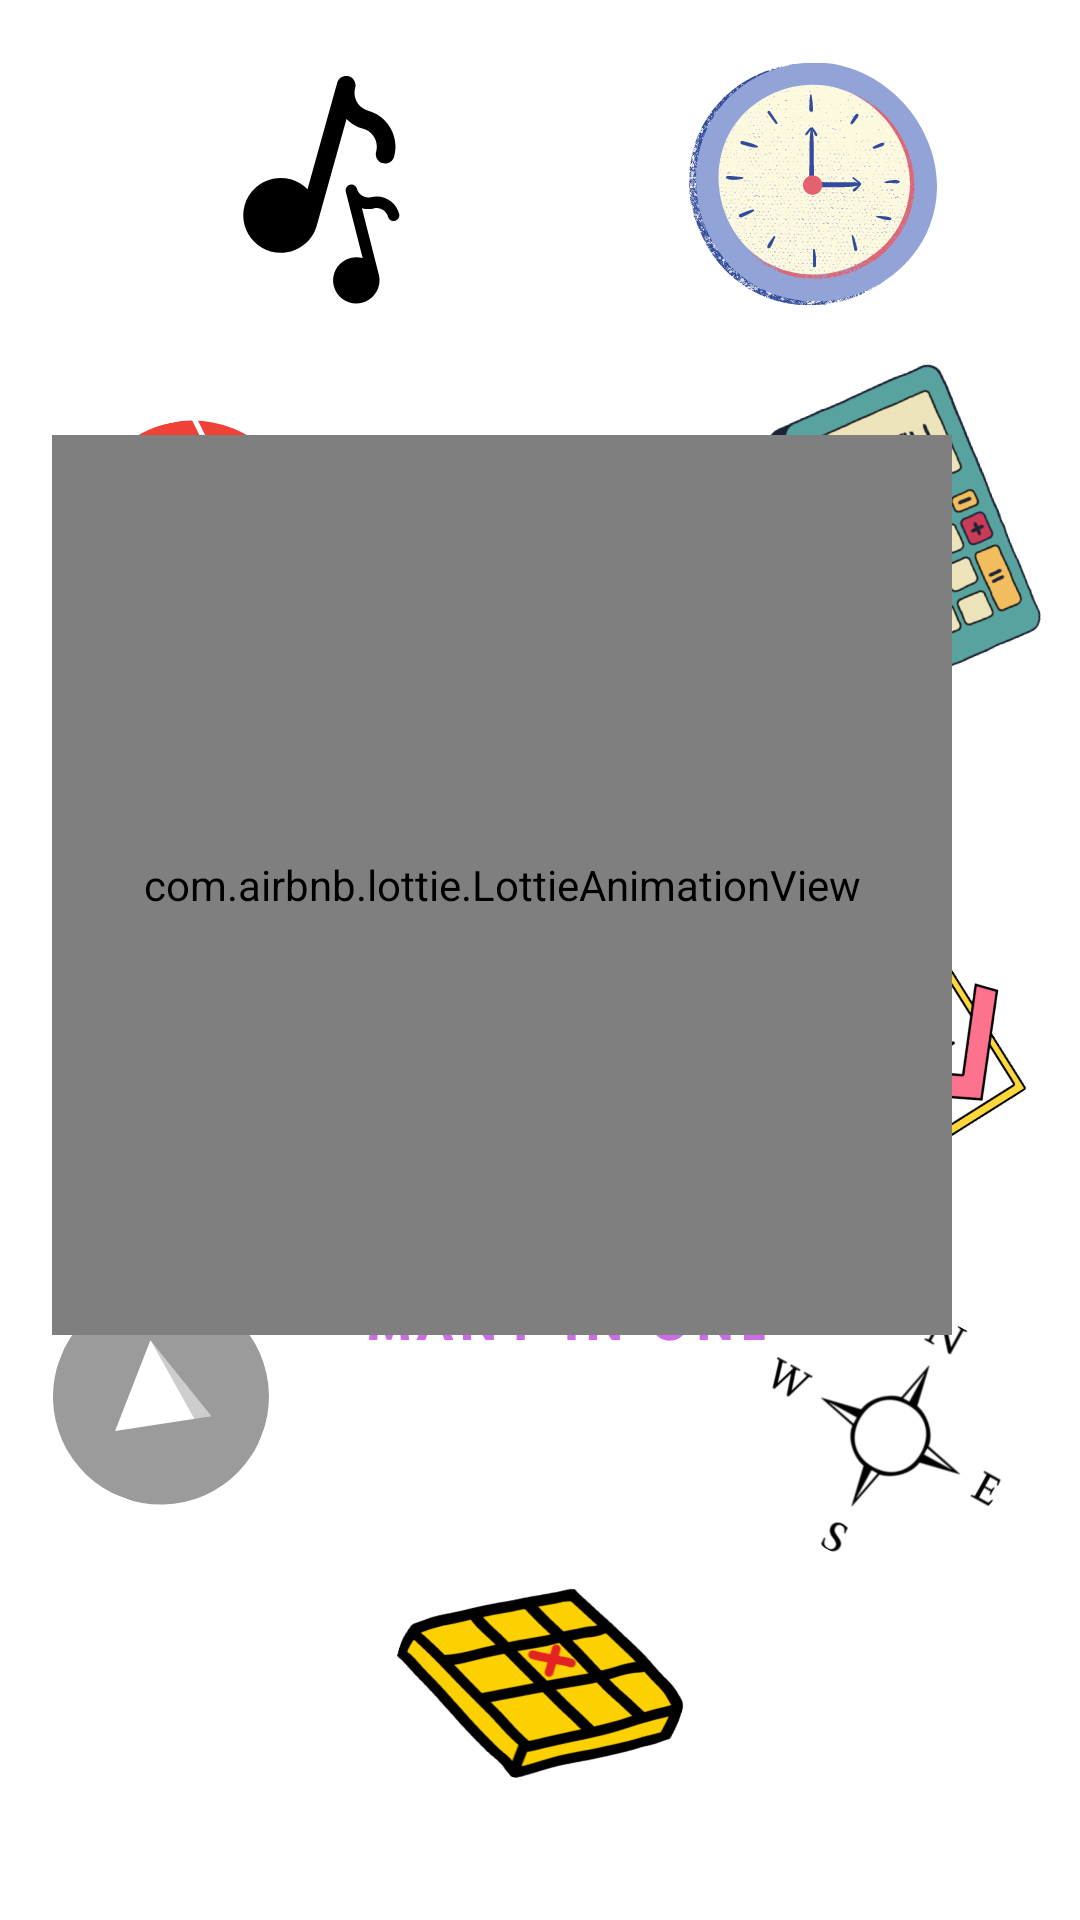

This screen was rendered from an Android layout file. Write that file and the resources it references.
<!-- AndroidManifest.xml: application theme Theme.MultiAPP -->
<!-- res/layout/activity_splash_screen.xml -->
<?xml version="1.0" encoding="utf-8"?>
<androidx.constraintlayout.widget.ConstraintLayout xmlns:android="http://schemas.android.com/apk/res/android"
    xmlns:app="http://schemas.android.com/apk/res-auto"
    xmlns:tools="http://schemas.android.com/tools"
    android:layout_width="match_parent"
    android:layout_height="match_parent"
    tools:context=".Splash_Screen">


    <ImageView
        android:id="@+id/imageView3"
        android:layout_width="match_parent"
        android:layout_height="match_parent"
        android:adjustViewBounds="true"
        android:scaleType="centerCrop"
        android:src="@drawable/splash_screen"
        tools:layout_editor_absoluteX="16dp"
        tools:layout_editor_absoluteY="61dp" />

    <com.airbnb.lottie.LottieAnimationView
        android:id="@+id/lottie"
        android:layout_width="300dp"
        android:layout_height="300dp"
        app:layout_constraintBottom_toBottomOf="parent"
        app:layout_constraintEnd_toEndOf="@+id/imageView3"
        app:layout_constraintHorizontal_bias="0.288"
        app:layout_constraintStart_toStartOf="parent"
        app:layout_constraintTop_toTopOf="@+id/imageView3"
        app:layout_constraintVertical_bias="0.426"
        app:lottie_autoPlay="true"
        app:lottie_rawRes="@raw/loading_ani" />
</androidx.constraintlayout.widget.ConstraintLayout>
<!-- resources referenced by this layout -->
<resources>
  <!-- drawable splash_screen: png bitmap (drawable, 286381 bytes) -->
  <style name="Theme.MultiAPP" parent="Theme.MaterialComponents.DayNight.DarkActionBar">
          
          <item name="colorPrimary">@color/purple_500</item>
          <item name="colorPrimaryVariant">@color/purple_700</item>
          <item name="colorOnPrimary">@color/white</item>
          
          <item name="colorSecondary">@color/teal_200</item>
          <item name="colorSecondaryVariant">@color/teal_700</item>
          <item name="colorOnSecondary">@color/black</item>
          
          <item name="android:statusBarColor" tools:targetApi="l">?attr/colorPrimaryVariant</item>
          
      </style>
  <!-- not gathered from this repository: default colours our renderer supplied (Android Studio template values) -->
  <color name="purple_500">#FF6200EE</color>
  <color name="purple_700">#FF3700B3</color>
  <color name="teal_200">#FF03DAC5</color>
  <color name="teal_700">#FF018786</color>
  <color name="black">#FF000000</color>
  <color name="white">#FFFFFFFF</color>
</resources>
